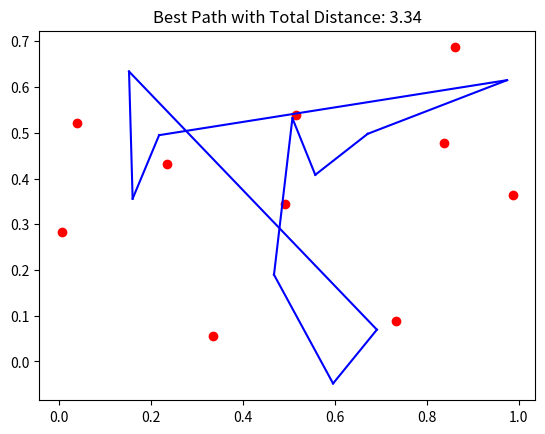

This figure's Python source:
import numpy as np
import random
import math
import matplotlib.pyplot as plt
from scipy.spatial.distance import euclidean

# Function to generate a random path (cuckoo nest)
def generate_random_path(cities):
    path = list(cities)
    random.shuffle(path)
    return path

# Function to calculate total distance for a given path
def calculate_total_distance(path):
    total_distance = 0
    for i in range(len(path) - 1):
        total_distance += euclidean(path[i], path[i + 1])
    total_distance += euclidean(path[-1], path[0])  # Return to start
    return total_distance

# Function to generate Levy flight
def levy_flight(dim, beta=1.5):
    sigma = (math.gamma(1 + beta) * math.sin(math.pi * beta / 2) /
             (math.gamma((1 + beta) / 2) * beta * 2 ** ((beta - 1) / 2))) ** (1 / beta)
    step = np.random.normal(0, sigma, size=dim) * np.random.normal(0, 1, size=dim)
    return step

# Function to apply Cuckoo Search Algorithm for TSP
def cuckoo_search(cities, n_nests=20, max_iter=500, p_a=0.25, alpha=0.1):
    # Initialize nests (paths)
    nests = [generate_random_path(cities) for _ in range(n_nests)]
    fitness = [calculate_total_distance(nest) for nest in nests]
    
    best_nest = nests[np.argmin(fitness)]
    best_fitness = min(fitness)

    # Iterative process
    for _ in range(max_iter):
        # Generate new solutions (nests) by Levy flight
        new_nests = []
        for nest in nests:
            step = levy_flight(len(cities))
            new_nest = np.copy(nest)
            for i in range(len(nest)):
                new_nest[i] = nest[i] + step[i]  # Update the path by step
            new_nests.append(new_nest)

        # Evaluate fitness for the new nests
        new_fitness = [calculate_total_distance(new_nest) for new_nest in new_nests]

        # Compare and select better nests
        for i in range(n_nests):
            if new_fitness[i] < fitness[i]:
                nests[i] = new_nests[i]
                fitness[i] = new_fitness[i]

        # Randomly replace some nests (exploration)
        for i in range(int(p_a * n_nests)):
            nests[i] = generate_random_path(cities)
            fitness[i] = calculate_total_distance(nests[i])

        # Find the best nest
        min_fitness_idx = np.argmin(fitness)
        if fitness[min_fitness_idx] < best_fitness:
            best_nest = nests[min_fitness_idx]
            best_fitness = fitness[min_fitness_idx]
    
    return best_nest, best_fitness

# Generate random cities (coordinates in 2D)
num_cities = 10
cities = np.random.rand(num_cities, 2)  # Random 2D points

# Run the Cuckoo Search Algorithm
best_path, best_distance = cuckoo_search(cities)

# Plotting the result
fig, ax = plt.subplots()
ax.scatter(cities[:, 0], cities[:, 1], c='red', marker='o')

# Plot the best path
for i in range(len(best_path)-1):
    ax.plot([best_path[i][0], best_path[i+1][0]], [best_path[i][1], best_path[i+1][1]], 'b-')

ax.plot([best_path[-1][0], best_path[0][0]], [best_path[-1][1], best_path[0][1]], 'b-')  # Connect back to start
ax.set_title(f"Best Path with Total Distance: {best_distance:.2f}")
plt.show()

print(f"Best Path: {best_path}")
print(f"Best Total Distance: {best_distance:.2f}")
